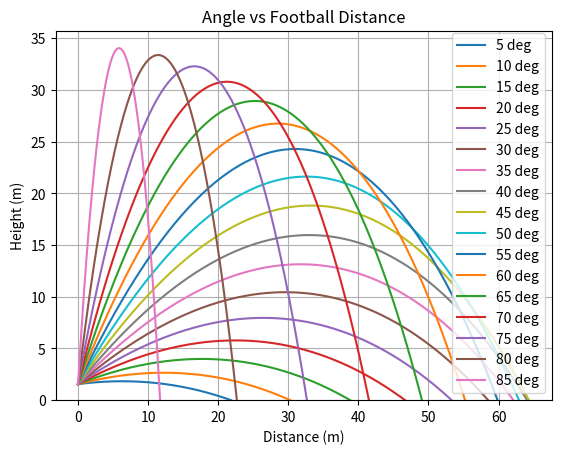
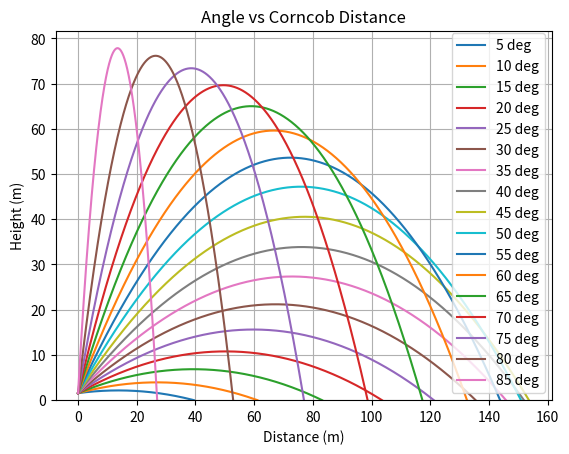

The matplotlib source for these figures, in order:
import math

import matplotlib.pyplot as plt

# =============
# constants
# =============

# gravity, meters/sec
g = 9.81
# air density, kg/m^3
r = 1.19183
# seconds
time_interval = 0.001
# deg
angles = range(5, 90, 5)

# =============
# parameters
# =============

# meters
starting_x = 0
starting_y = 1.55

# football
# =============
# meter/sec
power = 26.82
# kg
mass = 0.411
# coefficient
Cd = 0.0953
# m^2
A = 0.0248

# package data as dict
football = {"name": "football", "power": power, "mass": mass, "Cd": Cd, "A": A}

# corncob
# =============
# meter/sec
power = 39.413
# kg
mass = 0.279
# coefficient
Cd = 0.184
# m^2
A = 0.00098924

# package data as dict
corncob = {"name": "corncob", "power": power, "mass": mass, "Cd": Cd, "A": A}

# =============
# computations
# =============

items = [football, corncob]

for item in items:
    # unpack data
    name = item["name"]
    power = item["power"]
    mass = item["mass"]
    Cd = item["Cd"]
    A = item["A"]

    # terminal velocity
    V_t = math.sqrt((2 * mass * g) / (Cd * A * r))

    # create a new plot
    plt.figure()

    for angle_deg in angles:
        angle_rad = angle_deg * math.pi / 180

        U_0 = power * math.cos(angle_rad)
        V_0 = power * math.sin(angle_rad)

        pos_y = starting_y
        pos_x = starting_x

        time = 0

        x_vals = []
        y_vals = []

        while pos_y > 0:
            # https://www.grc.nasa.gov/www/k-12/airplane/Images/flteqs.gif
            pos_x = starting_x + (V_t ** 2 / g) * math.log(
                (V_t ** 2 + g * U_0 * time) / V_t ** 2
            )

            V = V_t * (
                (V_0 - V_t * math.tan(time * g / V_t))
                / (V_t + V_0 * math.tan(time * g / V_t))
            )
            pos_y = starting_y + (V_t ** 2 / (2 * g)) * math.log(
                (V_0 ** 2 + V_t ** 2) / (V ** 2 + V_t ** 2)
            )

            x_vals.append(pos_x)
            y_vals.append(pos_y)

            time += time_interval

        print(
            "Thrown at {} degrees, a {} will fly for {} seconds, "
            "landing {} meters downfield.".format(
                angle_deg, name, round(time, 2), round(pos_x, 2)
            )
        )

        plt.plot(x_vals, y_vals, label="{} deg".format(angle_deg))

    plt.title("Angle vs {} Distance".format(name.title()))
    plt.ylabel("Height (m)")
    plt.xlabel("Distance (m)")

    plt.ylim(bottom=0)
    plt.grid()
    plt.legend()

    print("==========================")

# when done, show plot
plt.show()
